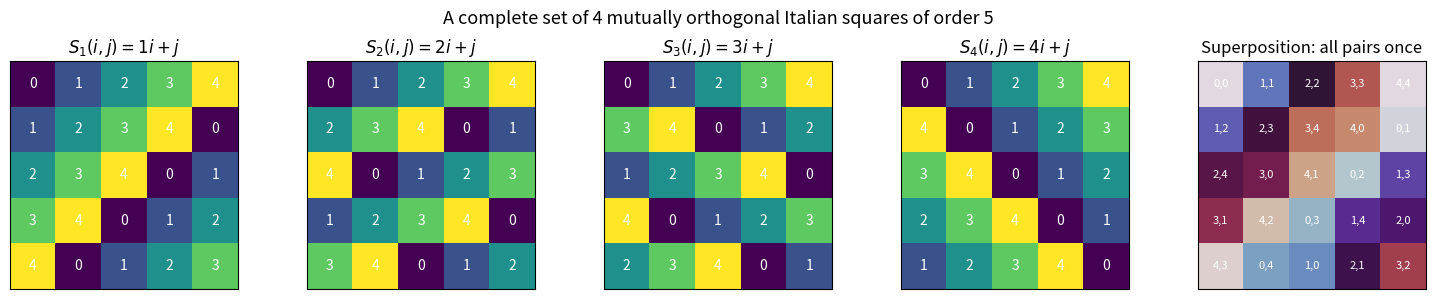

Python code for this plot:
"""Visualization: a complete set of n-1 mutually orthogonal Italian squares.

Renders the affine squares S_a(i, j) = a*i + j over Z/nZ (n prime) as a row
of colored grids, and a superimposed Graeco-Latin square for the first two,
illustrating that every ordered pair of symbols occurs exactly once.

Requires matplotlib. Run:  python visualize.py
"""

from __future__ import annotations

from typing import List

import matplotlib.pyplot as plt
import numpy as np

Square = List[List[int]]


def affine_square(a: int, n: int) -> Square:
    """S_a(i, j) = (a*i + j) mod n over Z/nZ."""
    return [[(a * i + j) % n for j in range(n)] for i in range(n)]


def plot_mols(n: int = 5) -> None:
    slopes = [a for a in range(n) if a != 0]            # n - 1 nonzero slopes
    squares = [affine_square(a, n) for a in slopes]

    fig, axes = plt.subplots(1, len(squares) + 1,
                             figsize=(3 * (len(squares) + 1), 3))

    for ax, a, sq in zip(axes[:-1], slopes, squares):
        ax.imshow(np.array(sq), cmap="viridis")
        for i in range(n):
            for j in range(n):
                ax.text(j, i, str(sq[i][j]), ha="center", va="center",
                        color="white", fontsize=10)
        ax.set_title(f"$S_{a}(i,j)={a}i+j$")
        ax.set_xticks([]); ax.set_yticks([])

    # Superposition of the first two squares: a Graeco-Latin square.
    a0, a1 = squares[0], squares[1]
    ax = axes[-1]
    combo = np.array([[a0[i][j] * n + a1[i][j] for j in range(n)]
                      for i in range(n)])
    ax.imshow(combo, cmap="twilight")
    for i in range(n):
        for j in range(n):
            ax.text(j, i, f"{a0[i][j]},{a1[i][j]}", ha="center", va="center",
                    color="white", fontsize=8)
    ax.set_title("Superposition: all pairs once")
    ax.set_xticks([]); ax.set_yticks([])

    fig.suptitle(f"A complete set of {n - 1} mutually orthogonal "
                 f"Italian squares of order {n}", fontsize=13)
    fig.tight_layout()
    fig.savefig("mols_visualization.png", dpi=150)
    print("Saved mols_visualization.png")


if __name__ == "__main__":
    plot_mols(5)
